The GitHub repository Bhawana-Bisht/CROPDISEASEPRIDICTION contains a labelled image folder "archive (1)" with 7 categories: blast, healthy, insect damage, leaf folder, scald, stripes, tungro. Examples follow, each with its label.

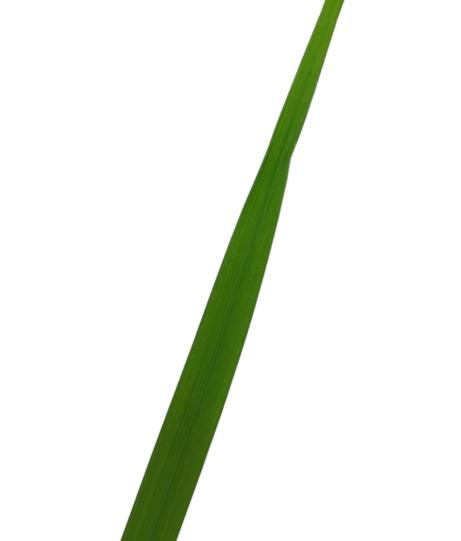
Label: healthy

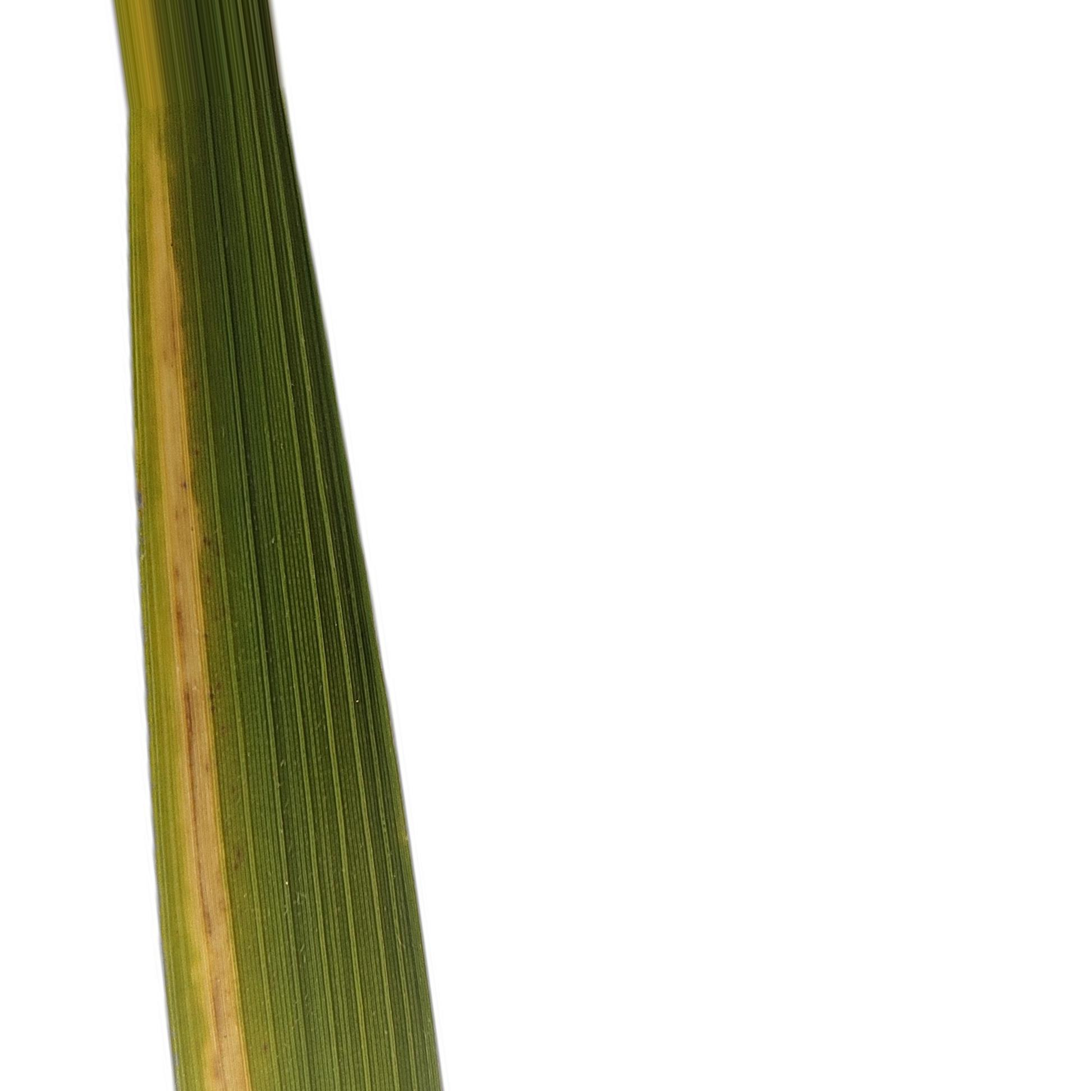
Label: stripes

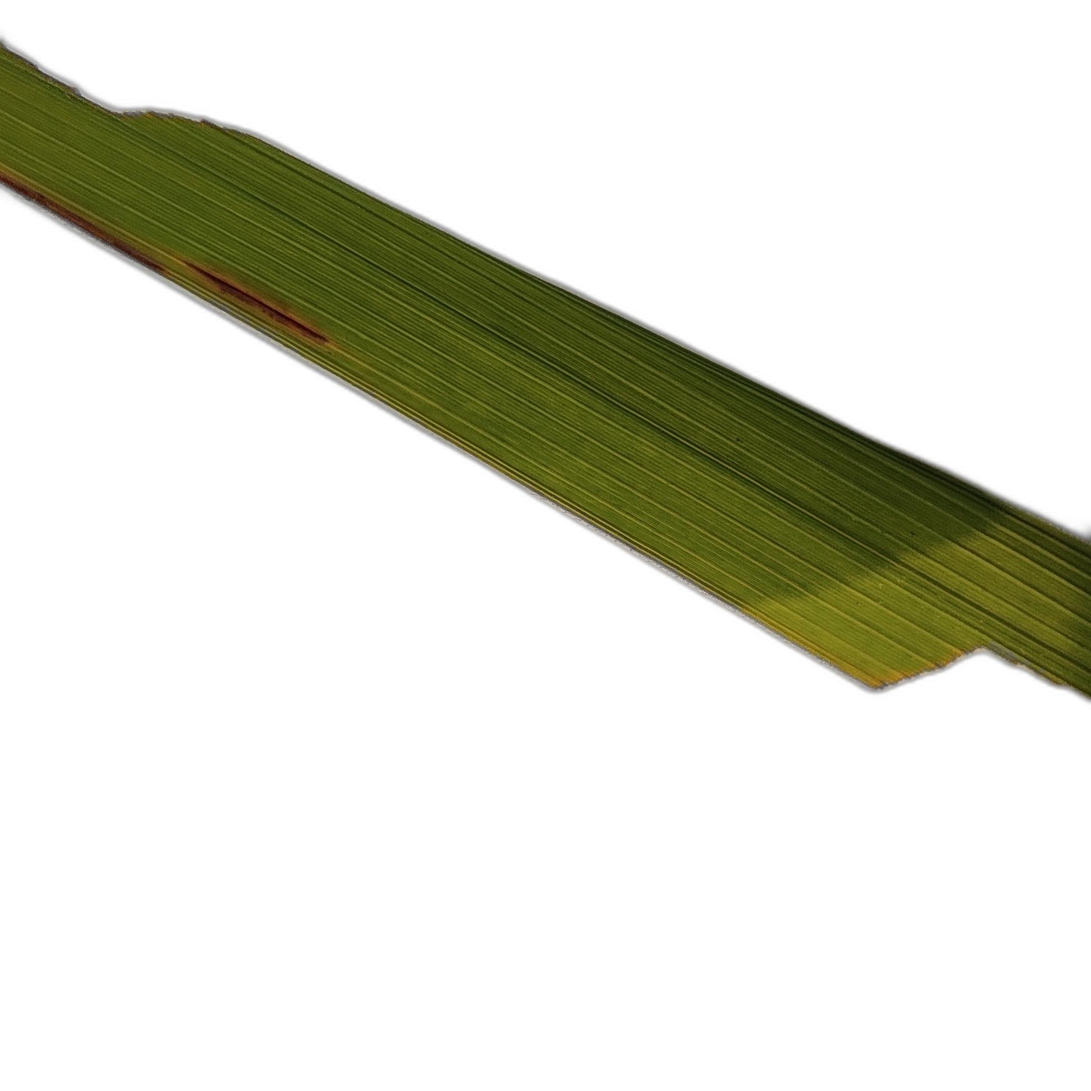
Label: insect damage

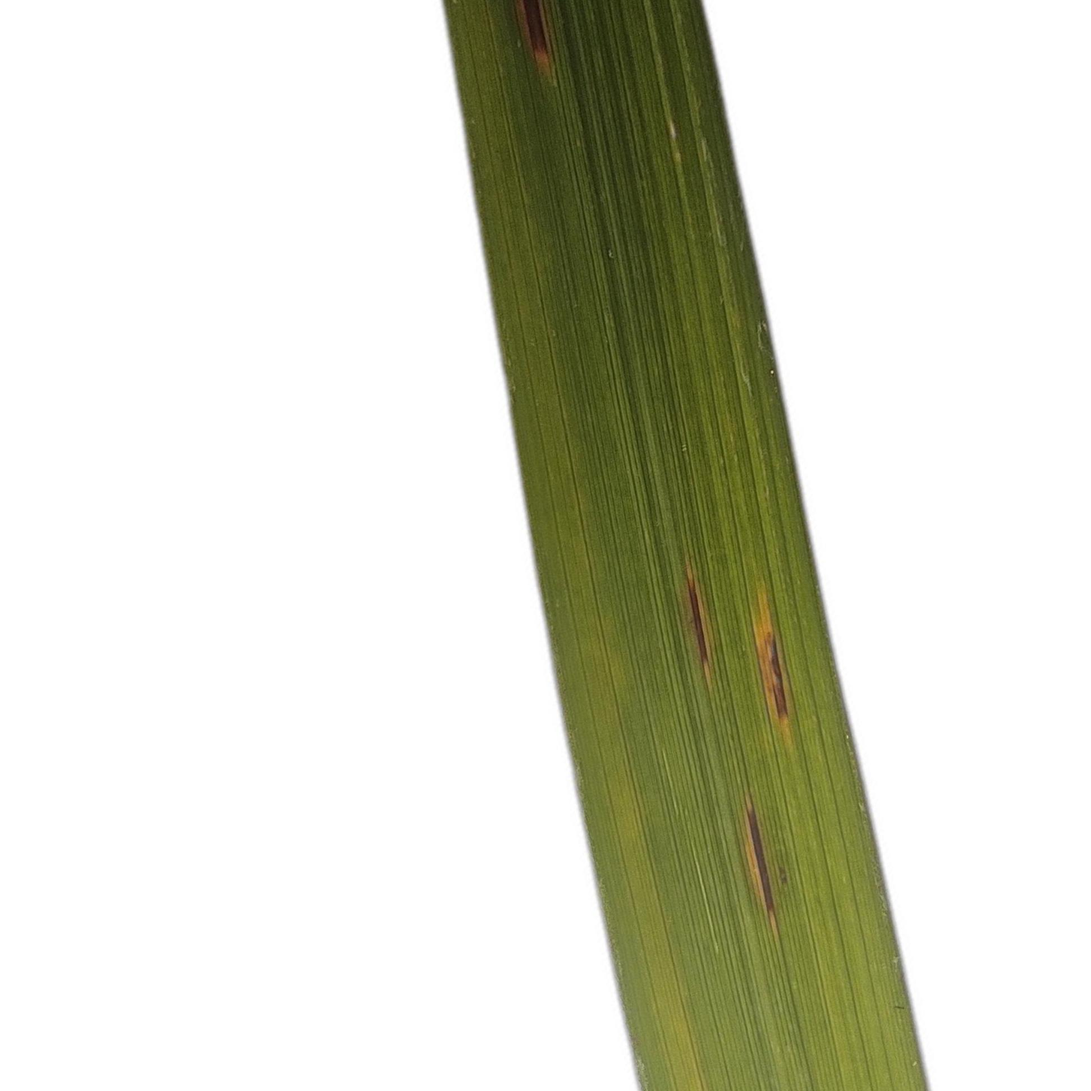
Label: blast

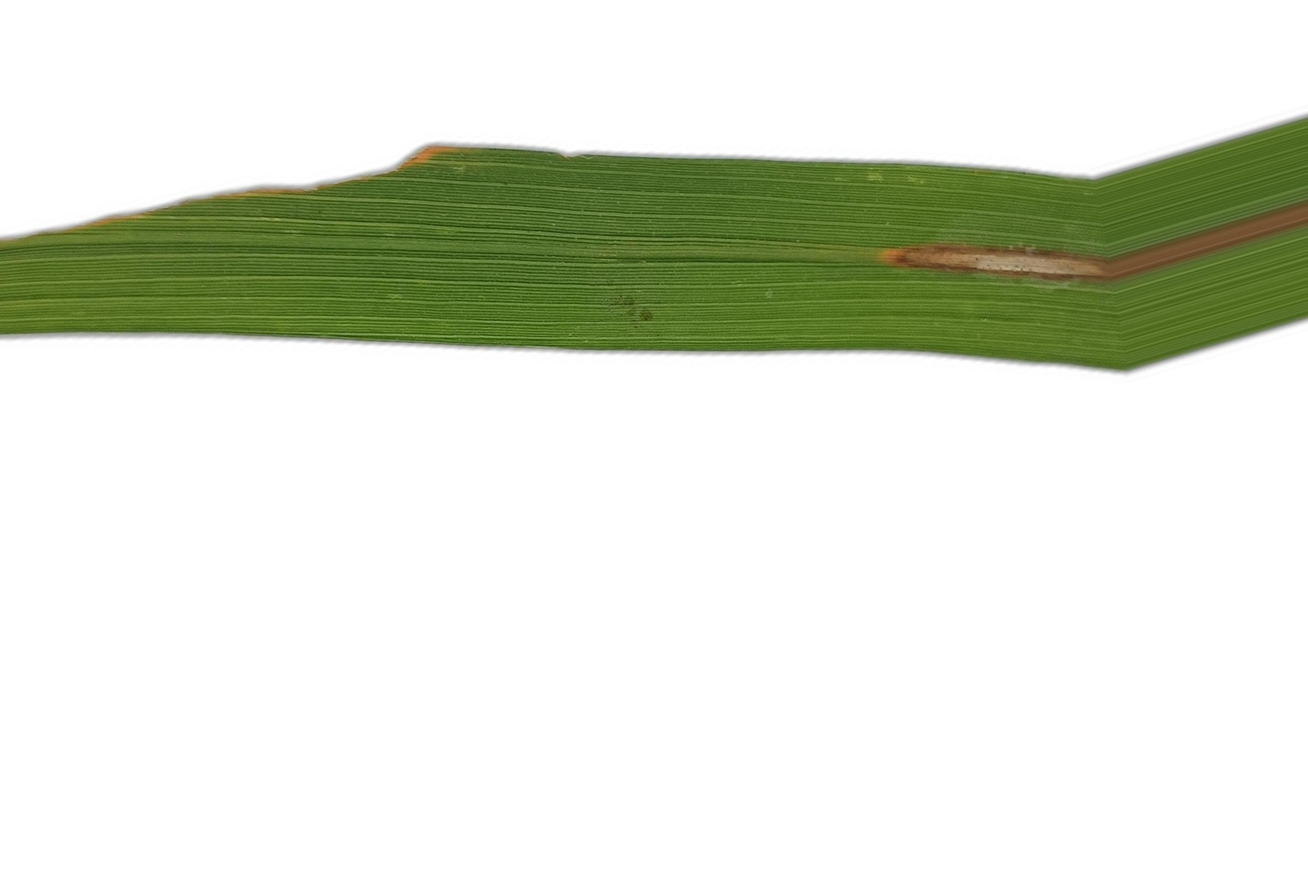
Label: leaf folder

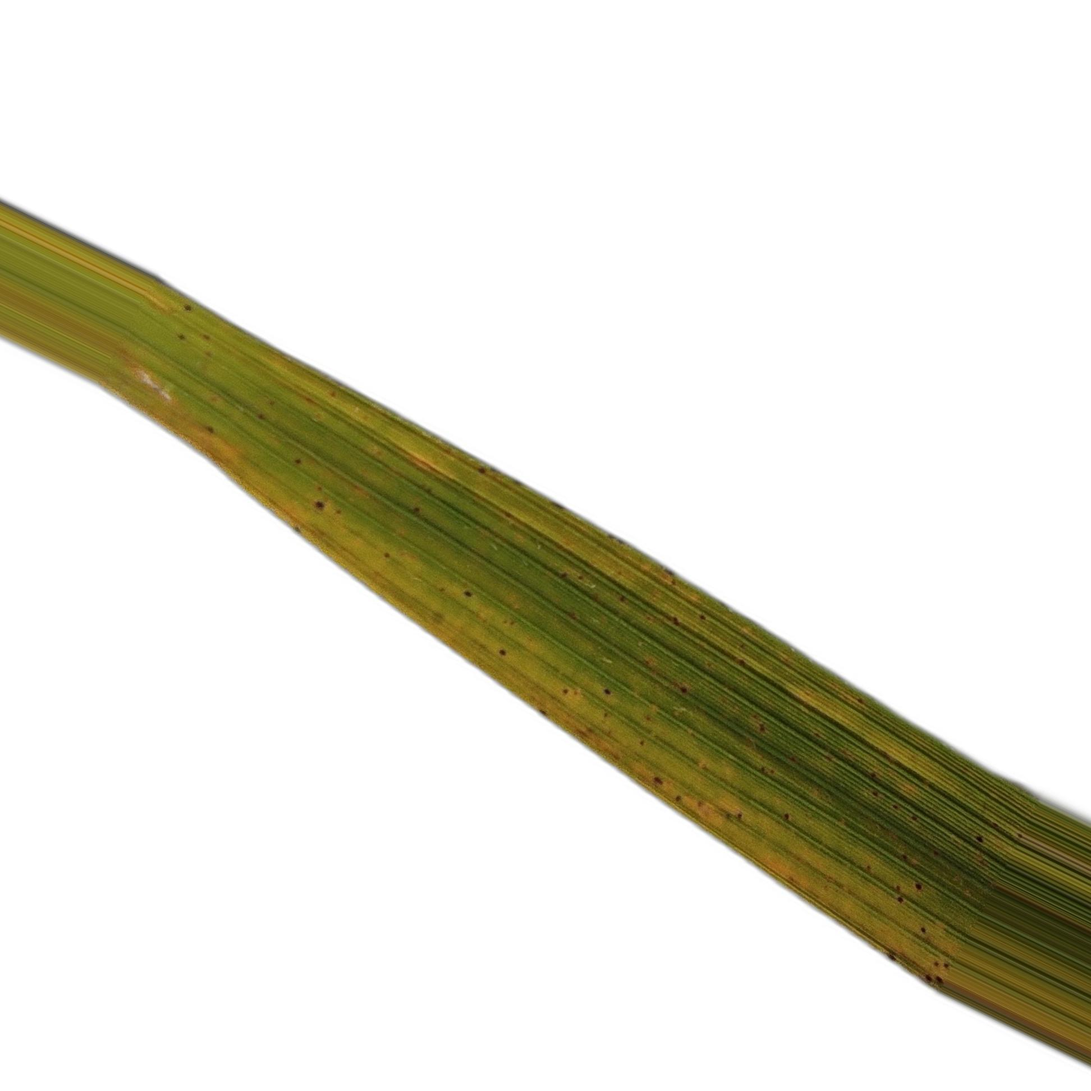
Label: tungro
